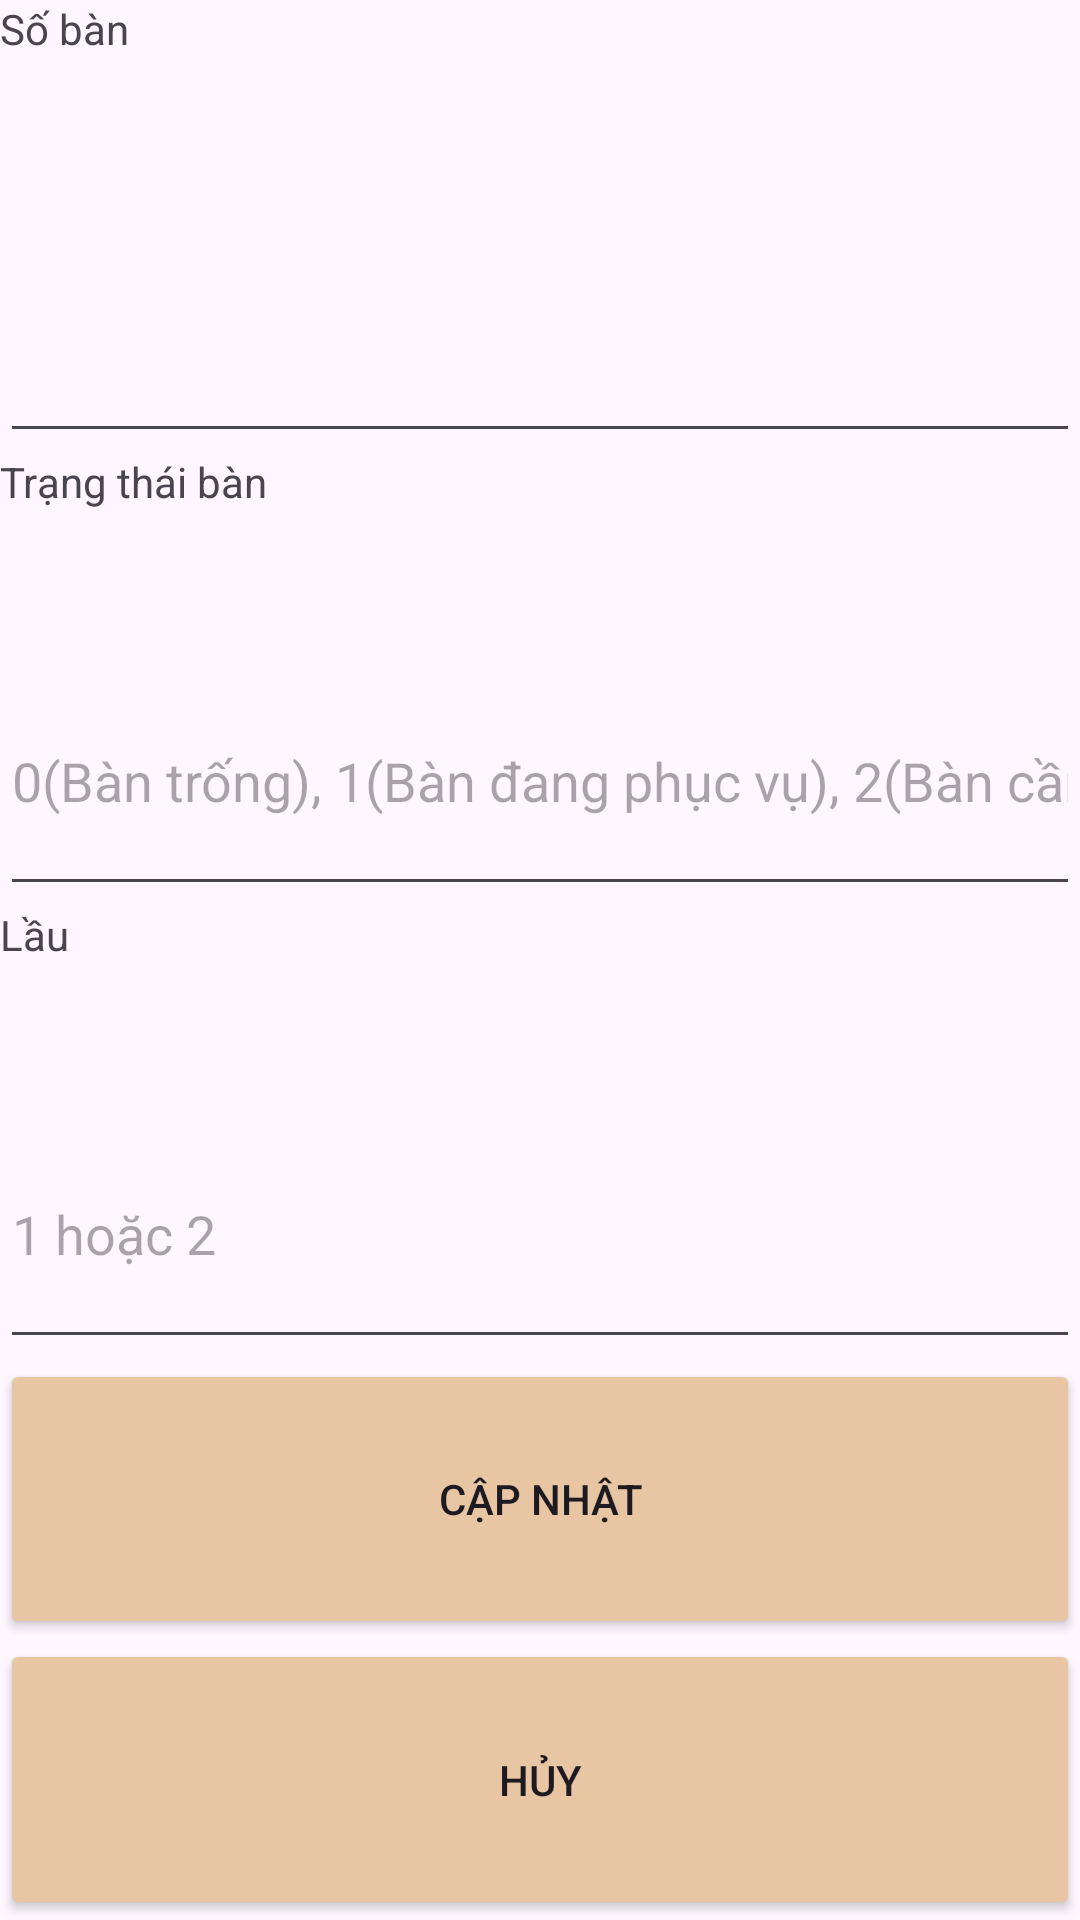

This screen was rendered from an Android layout file. Write that file and the resources it references.
<!-- AndroidManifest.xml: application theme Theme.SOH -->
<!-- res/layout/activity_update_table.xml -->
<?xml version="1.0" encoding="utf-8"?>
<LinearLayout xmlns:android="http://schemas.android.com/apk/res/android"
    xmlns:app="http://schemas.android.com/apk/res-auto"
    xmlns:tools="http://schemas.android.com/tools"
    android:layout_width="match_parent"
    android:layout_height="wrap_content"
    android:orientation="vertical"
    tools:context=".Activity.InsertProductActivity">

    <TextView
        android:id="@+id/textView"
        android:layout_width="match_parent"
        android:layout_height="wrap_content"
        android:layout_weight="1"
        android:text="Số bàn" />

    <EditText
        android:id="@+id/edtTableNum"
        android:layout_width="match_parent"
        android:layout_height="wrap_content"
        android:layout_weight="1"
        android:ems="10"
        android:maxLength="3"
        android:inputType="number" />

    <TextView
        android:id="@+id/textView4"
        android:layout_width="match_parent"
        android:layout_height="wrap_content"
        android:layout_weight="1"
        android:text="Trạng thái bàn" />

    <EditText
        android:id="@+id/edtTableStatus"
        android:layout_width="match_parent"
        android:layout_height="wrap_content"
        android:layout_weight="1"
        android:ems="10"
        android:maxLength="1"
        android:hint="0(Bàn trống), 1(Bàn đang phục vụ), 2(Bàn cần lên món)"
        android:inputType="number" />

    <TextView
        android:id="@+id/textView6"
        android:layout_width="match_parent"
        android:layout_height="wrap_content"
        android:layout_weight="1"
        android:text="Lầu" />

    <EditText
        android:id="@+id/edtFloor"
        android:layout_width="match_parent"
        android:layout_height="wrap_content"
        android:layout_weight="1"
        android:ems="10"
        android:hint="1 hoặc 2"
        android:maxLength="1"
        android:inputType="number" />

    <Button
        android:id="@+id/btnUpdate"
        android:layout_width="match_parent"
        android:layout_height="wrap_content"
        android:layout_weight="1"
        android:alpha="1.0"
        android:backgroundTint="#E8C5A3"
        android:onClick="UpdateTableClick"
        android:text="Cập nhật" />

    <Button
        android:id="@+id/btnCancel"
        android:layout_width="match_parent"
        android:layout_height="wrap_content"
        android:layout_weight="1"
        android:alpha="1.0"
        android:backgroundTint="#E8C5A3"
        android:onClick="CancelClick"
        android:text="Hủy" />
</LinearLayout>
<!-- resources referenced by this layout -->
<resources>
  <style name="Theme.SOH" parent="Base.Theme.SOH" />
  <style name="Base.Theme.SOH" parent="Theme.Material3.DayNight.NoActionBar">
          
          
      </style>
</resources>
